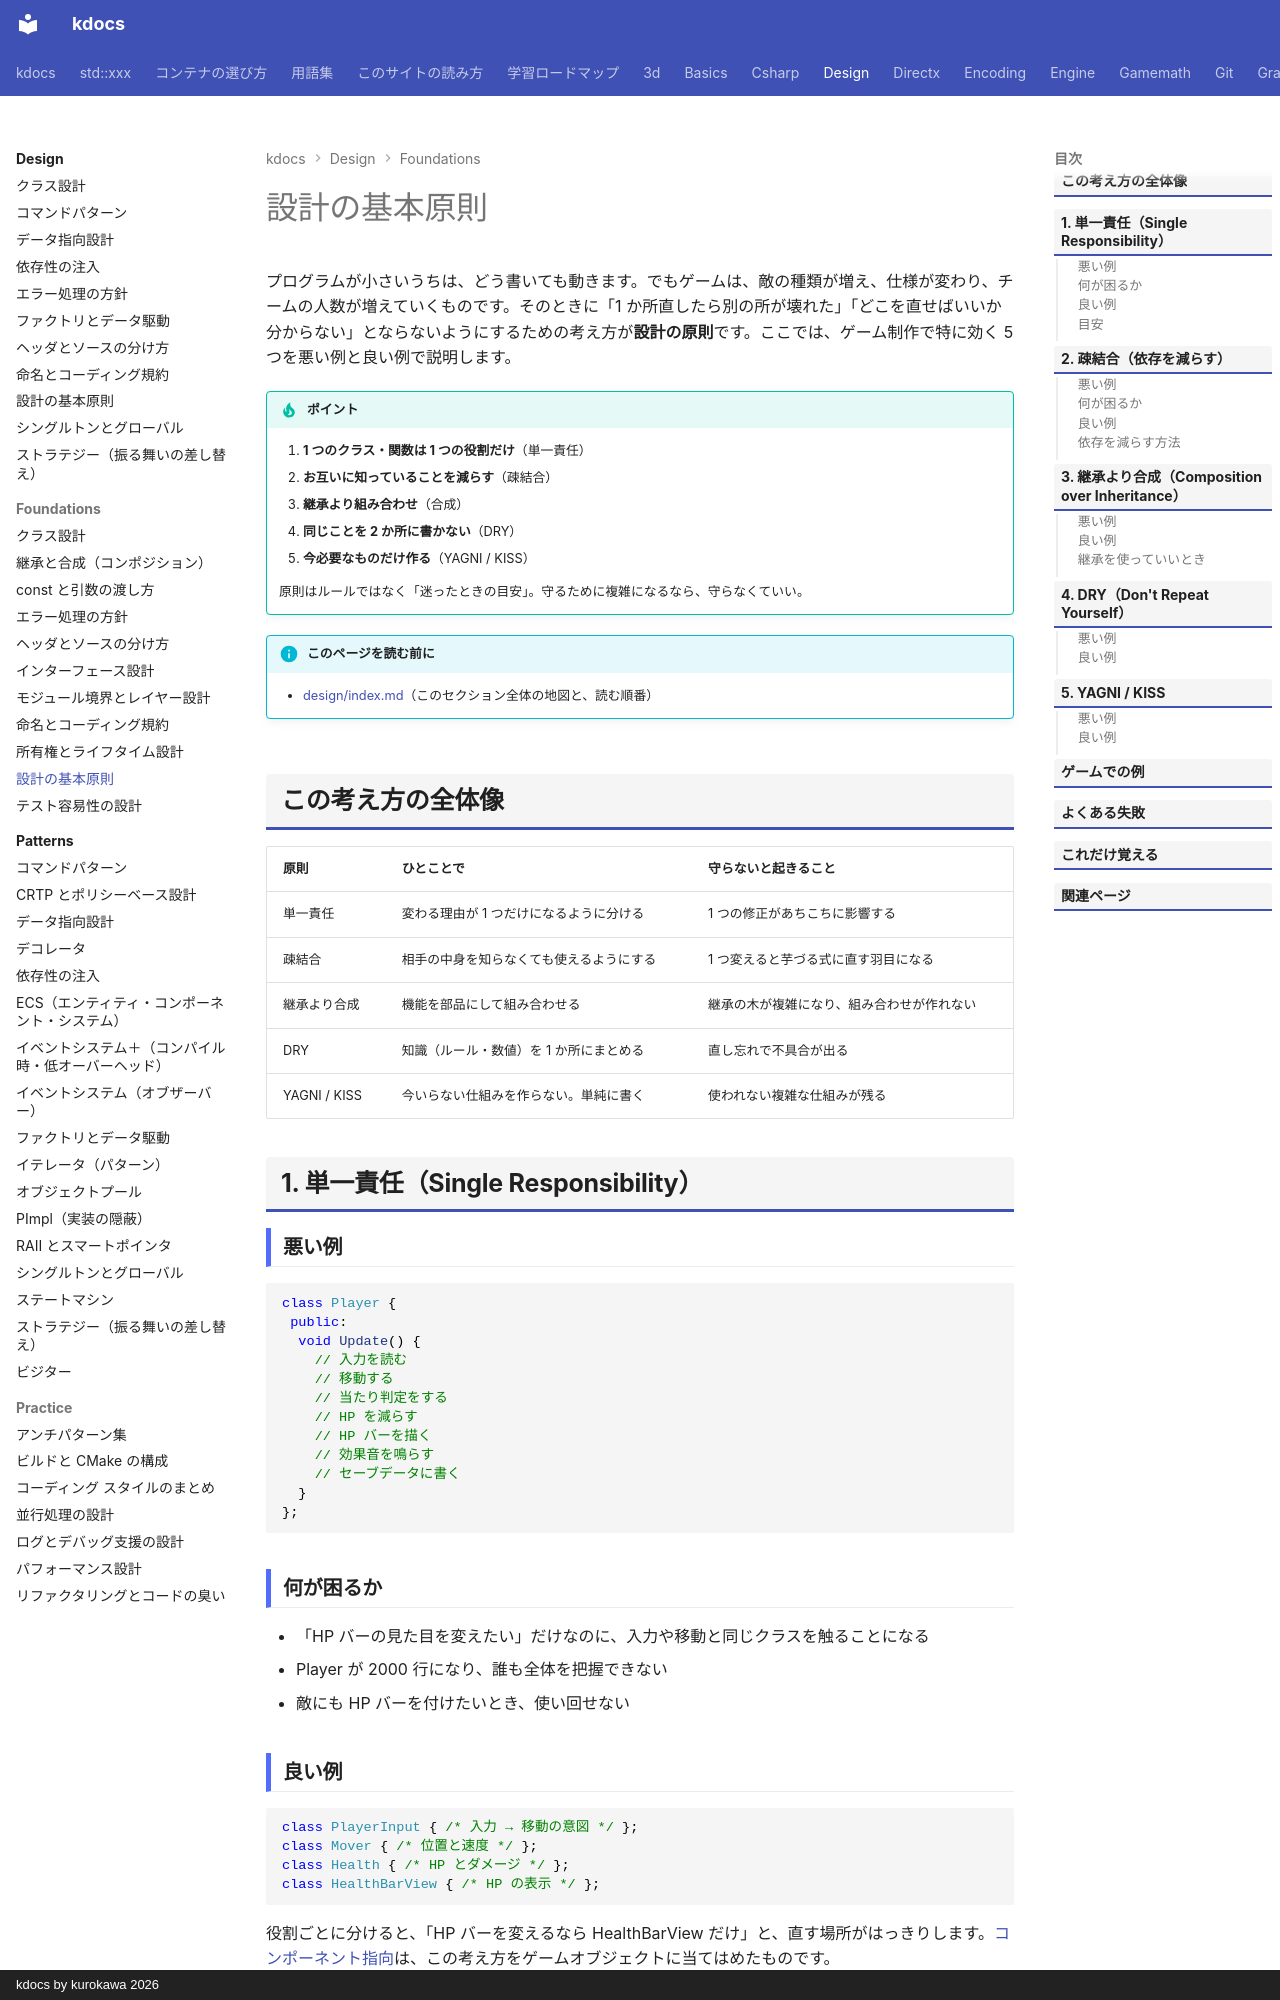

repository: qwzxdf/kdocs · page: design/foundations/principles/index.html · generator: mkdocs · copyright: kdocs by kurokawa 2026

---
title: 設計の基本原則
tags:
  - 設計
---

# 設計の基本原則

プログラムが小さいうちは、どう書いても動きます。でもゲームは、敵の種類が増え、仕様が変わり、チームの人数が増えていくものです。そのときに「1 か所直したら別の所が壊れた」「どこを直せばいいか分からない」とならないようにするための考え方が**設計の原則**です。ここでは、ゲーム制作で特に効く 5 つを悪い例と良い例で説明します。

!!! tip "ポイント"
    1. **1 つのクラス・関数は 1 つの役割だけ**（単一責任）
    2. **お互いに知っていることを減らす**（疎結合）
    3. **継承より組み合わせ**（合成）
    4. **同じことを 2 か所に書かない**（DRY）
    5. **今必要なものだけ作る**（YAGNI / KISS）

    原則はルールではなく「迷ったときの目安」。守るために複雑になるなら、守らなくていい。

!!! info "このページを読む前に"
    - [design/index.md](../index.md)（このセクション全体の地図と、読む順番）

## この考え方の全体像

| 原則 | ひとことで | 守らないと起きること |
| --- | --- | --- |
| 単一責任 | 変わる理由が 1 つだけになるように分ける | 1 つの修正があちこちに影響する |
| 疎結合 | 相手の中身を知らなくても使えるようにする | 1 つ変えると芋づる式に直す羽目になる |
| 継承より合成 | 機能を部品にして組み合わせる | 継承の木が複雑になり、組み合わせが作れない |
| DRY | 知識（ルール・数値）を 1 か所にまとめる | 直し忘れで不具合が出る |
| YAGNI / KISS | 今いらない仕組みを作らない。単純に書く | 使われない複雑な仕組みが残る |

## 1. 単一責任（Single Responsibility）

### 悪い例

```cpp
class Player {
 public:
  void Update() {
    // 入力を読む
    // 移動する
    // 当たり判定をする
    // HP を減らす
    // HP バーを描く
    // 効果音を鳴らす
    // セーブデータに書く
  }
};
```

### 何が困るか

- 「HP バーの見た目を変えたい」だけなのに、入力や移動と同じクラスを触ることになる
- Player が 2000 行になり、誰も全体を把握できない
- 敵にも HP バーを付けたいとき、使い回せない

### 良い例

```cpp
class PlayerInput { /* 入力 → 移動の意図 */ };
class Mover { /* 位置と速度 */ };
class Health { /* HP とダメージ */ };
class HealthBarView { /* HP の表示 */ };
```

役割ごとに分けると、「HP バーを変えるなら HealthBarView だけ」と、直す場所がはっきりします。[コンポーネント指向](../../engine/component.md)は、この考え方をゲームオブジェクトに当てはめたものです。

### 目安

- クラスの説明を「〜と〜をする」と「と」でつなぐ必要があるなら、分けられるかもしれない
- 関数が画面に収まらない（50 行を超える）なら、分けられるかもしれない

## 2. 疎結合（依存を減らす）

### 悪い例

```cpp
class Enemy {
 public:
  void Die() {
    game_->score_manager_->Add(100);         // スコアの中身を知っている
    game_->ui_->kill_counter_->Increment();  // UI の中身を知っている
    game_->audio_->Play("explode.wav");      // サウンドの中身を知っている
  }
};
```

### 何が困るか

- UI の作りを変えると、Enemy まで直す必要がある
- Enemy だけをテストできない（ゲーム全体が必要）
- 「倒したときに実績を解除したい」と思うたびに Enemy を触る
